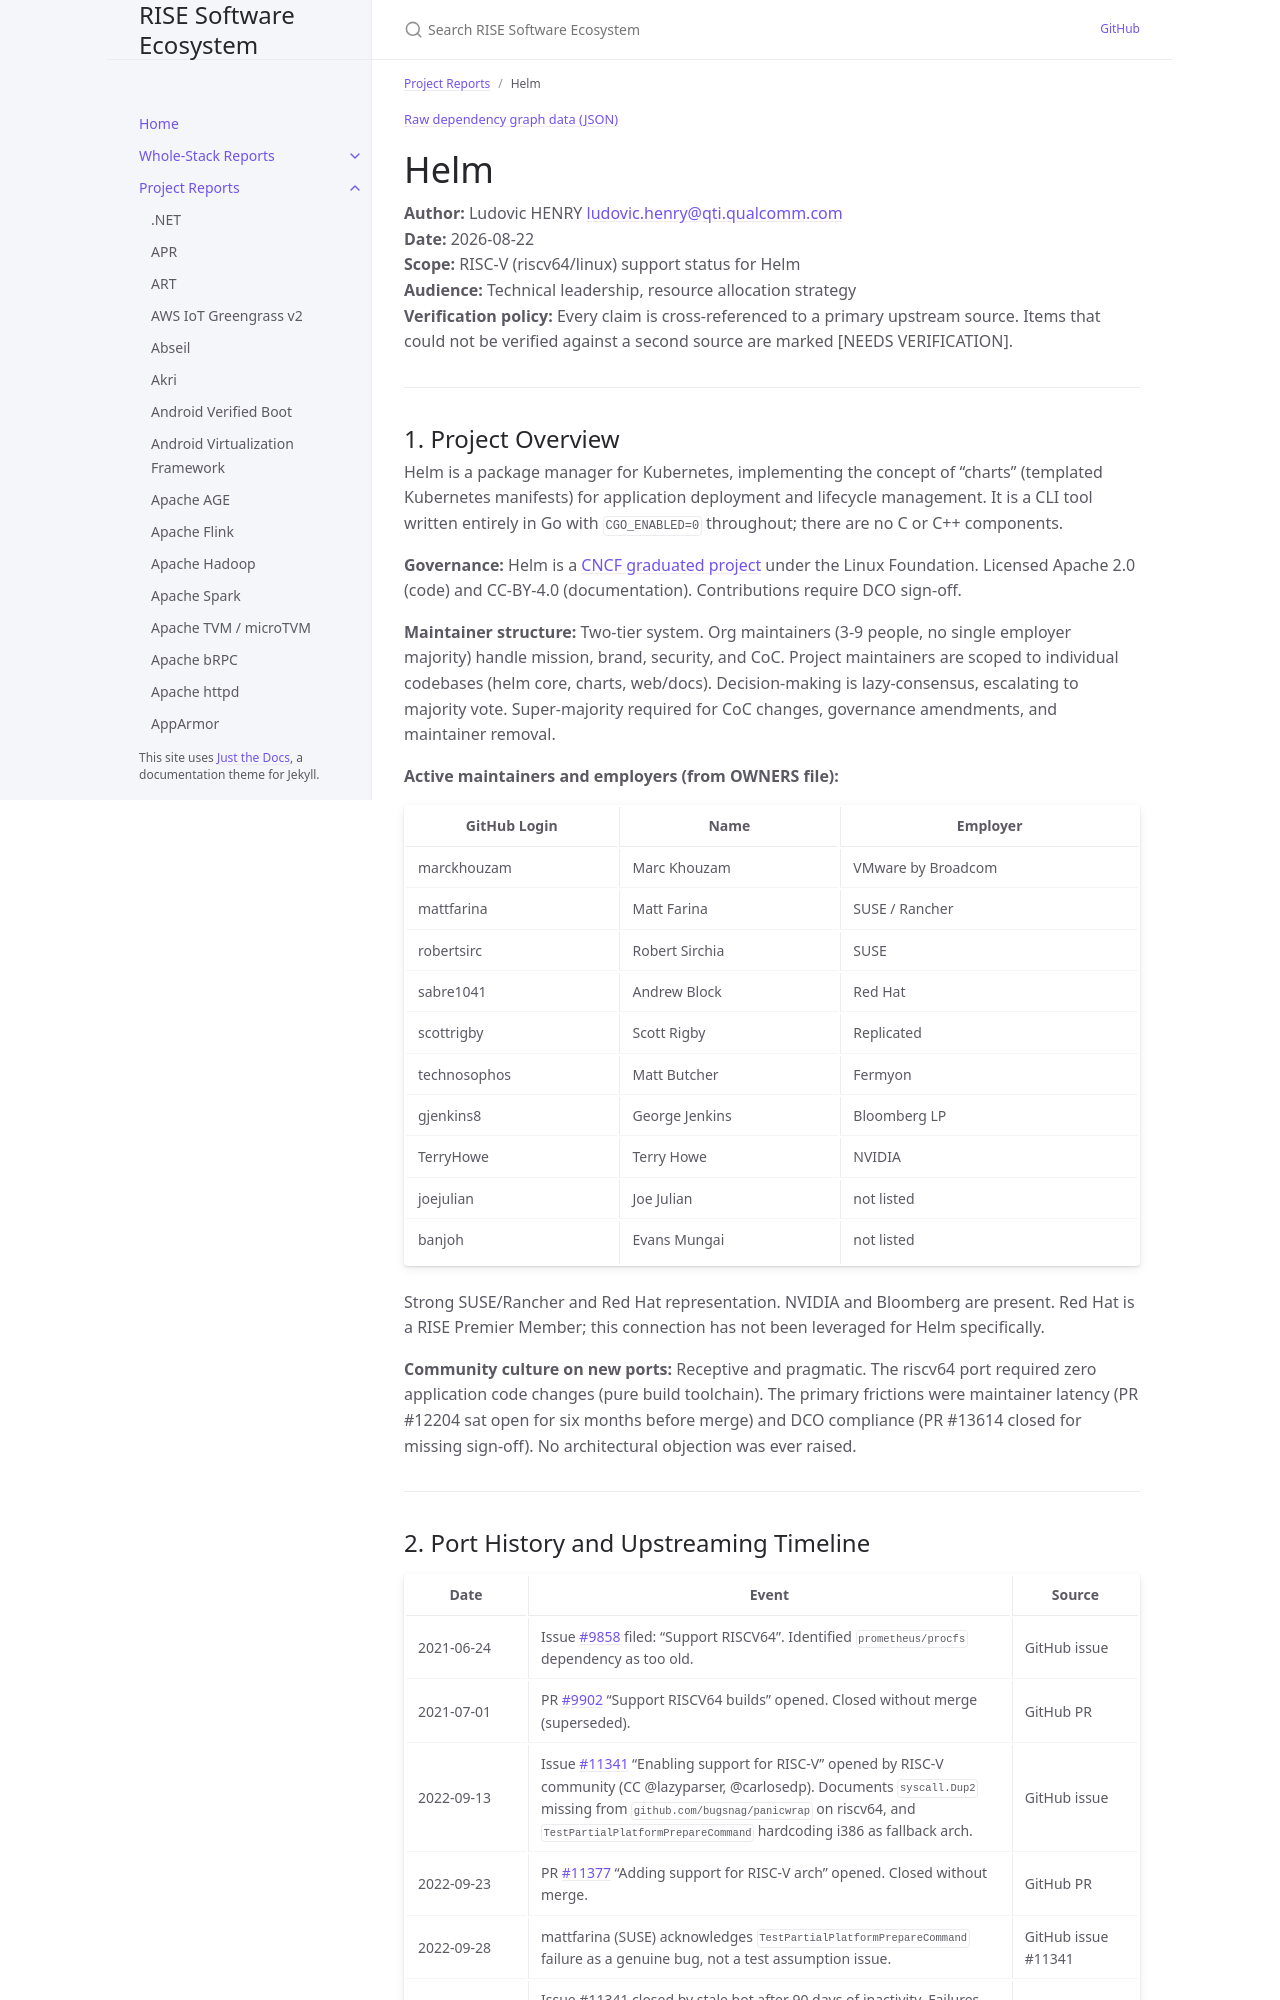

repository: riseproject-dev/sw-ecosystem · page: project-reports/helm.html · generator: jekyll

---
title: Helm
parent: Project Reports
color: yellow
dependencies:
  - name: Go
    relation: runtime-dependency
    criticality: critical
  - name: go-crypto
    relation: runtime-dependency
    criticality: optional
  - name: klauspost/compress
    relation: runtime-dependency
    criticality: optional
  - name: wazero
    relation: runtime-dependency
    criticality: optional
  - name: Kubernetes
    relation: runtime-dependency
    criticality: critical
  - name: oras-go
    relation: runtime-dependency
    criticality: optional
  - name: distribution/distribution
    relation: test-dependency
    criticality: optional
---

{% include dependency-graph.html slug="dependencies" subset="helm" %}

# Helm

**Author:** Ludovic HENRY <ludovic.henry@qti.qualcomm.com><br/>
**Date:** 2026-08-22<br/>
**Scope:** RISC-V (riscv64/linux) support status for Helm<br/>
**Audience:** Technical leadership, resource allocation strategy<br/>
**Verification policy:** Every claim is cross-referenced to a primary upstream source. Items that could not be verified against a second source are marked [NEEDS VERIFICATION].<br/>

---

## 1. Project Overview

Helm is a package manager for Kubernetes, implementing the concept of "charts" (templated Kubernetes manifests) for application deployment and lifecycle management. It is a CLI tool written entirely in Go with `CGO_ENABLED=0` throughout; there are no C or C++ components.

**Governance:** Helm is a [CNCF graduated project](https://www.cncf.io/projects/helm/) under the Linux Foundation. Licensed Apache 2.0 (code) and CC-BY-4.0 (documentation). Contributions require DCO sign-off.

**Maintainer structure:** Two-tier system. Org maintainers (3-9 people, no single employer majority) handle mission, brand, security, and CoC. Project maintainers are scoped to individual codebases (helm core, charts, web/docs). Decision-making is lazy-consensus, escalating to majority vote. Super-majority required for CoC changes, governance amendments, and maintainer removal.

**Active maintainers and employers (from OWNERS file):**

| GitHub Login | Name | Employer |
|---|---|---|
| marckhouzam | Marc Khouzam | VMware by Broadcom |
| mattfarina | Matt Farina | SUSE / Rancher |
| robertsirc | Robert Sirchia | SUSE |
| sabre1041 | Andrew Block | Red Hat |
| scottrigby | Scott Rigby | Replicated |
| technosophos | Matt Butcher | Fermyon |
| gjenkins8 | George Jenkins | Bloomberg LP |
| TerryHowe | Terry Howe | NVIDIA |
| joejulian | Joe Julian | not listed |
| banjoh | Evans Mungai | not listed |

Strong SUSE/Rancher and Red Hat representation. NVIDIA and Bloomberg are present. Red Hat is a RISE Premier Member; this connection has not been leveraged for Helm specifically.

**Community culture on new ports:** Receptive and pragmatic. The riscv64 port required zero application code changes (pure build toolchain). The primary frictions were maintainer latency (PR #12204 sat open for six months before merge) and DCO compliance (PR #13614 closed for missing sign-off). No architectural objection was ever raised.

---
